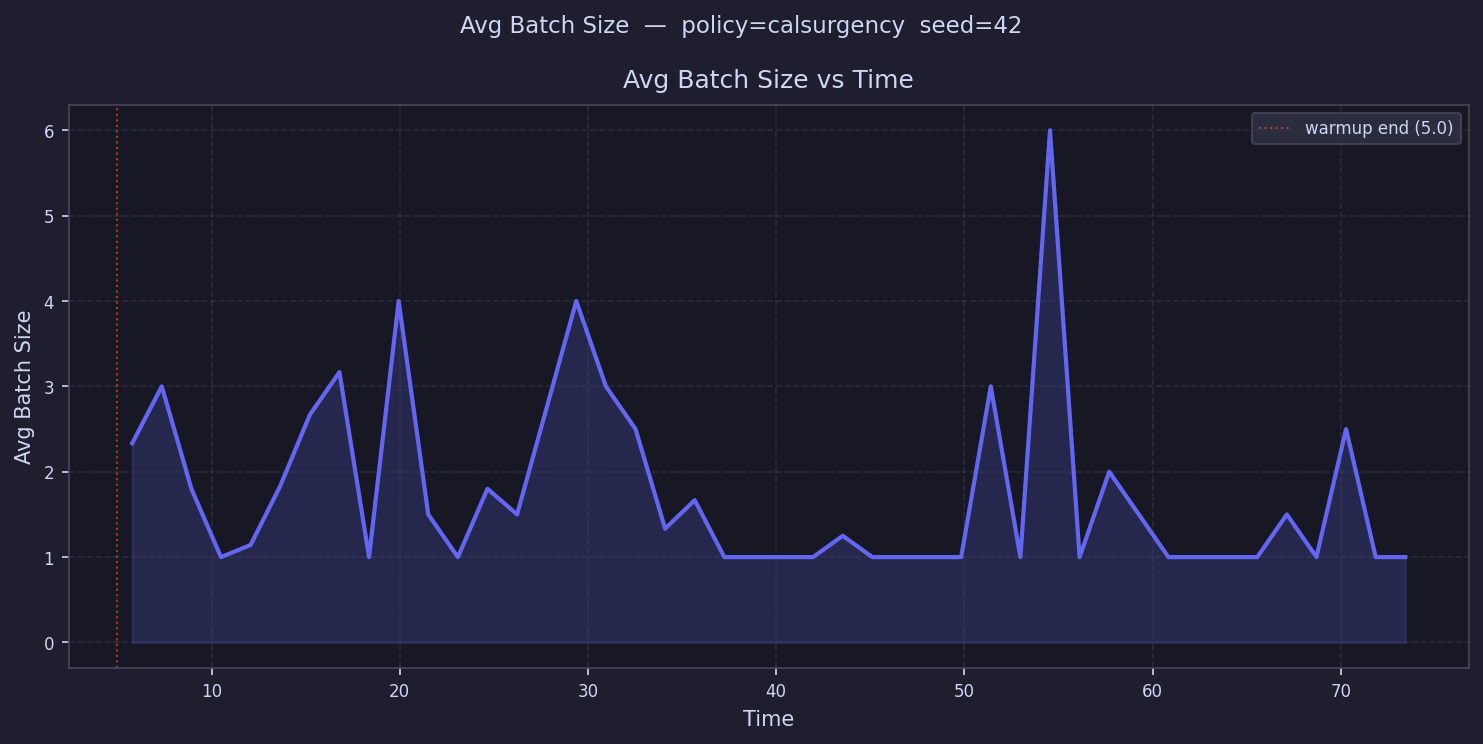

The data file committed next to this chart (first rows):
time, avg_batch_size
5.786, 2.333
7.359, 3.0
8.932, 1.8
10.51, 1.0
12.08, 1.143
13.65, 1.833
15.22, 2.667
16.8, 3.167
18.37, 1.0
19.94, 4.0
21.52, 1.5
23.09, 1.0
24.66, 1.8
26.23, 1.5
27.81, 
29.38, 4.0
30.95, 3.0
32.53, 2.5
34.1, 1.333
35.67, 1.667
37.25, 1.0
38.82, 1.0
40.39, 1.0
41.96, 1.0
43.54, 1.25
45.11, 1.0
46.68, 1.0
48.26, 1.0
49.83, 1.0
51.4, 3.0
52.97, 1.0
54.55, 6.0
56.12, 1.0
57.69, 2.0
59.27, 
60.84, 1.0
62.41, 1.0
63.99, 1.0
65.56, 1.0
67.13, 1.5
68.7, 1.0
70.28, 2.5
71.85, 1.0
73.42, 1.0
75, 
76.57, 
78.14, 
79.71, 
81.29, 
82.86, 
